Labelled photos from "AUGMENTED_DATASET", an image-classification folder in AnirudhTantry/GlaucomaDetector. The possible labels are: abnormal, normal.

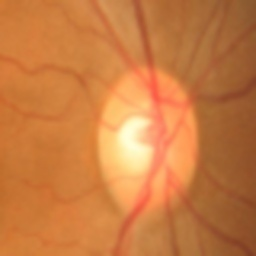
Label: normal

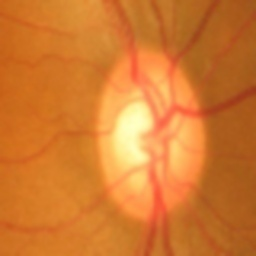
Label: normal

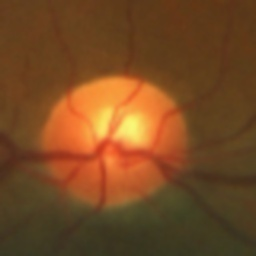
Label: normal

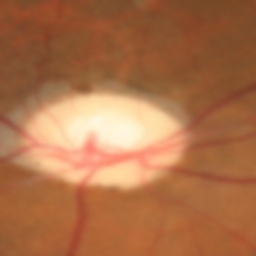
Label: abnormal

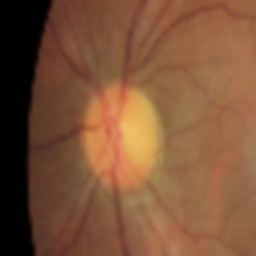
Label: abnormal

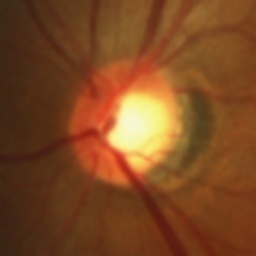
Label: abnormal
